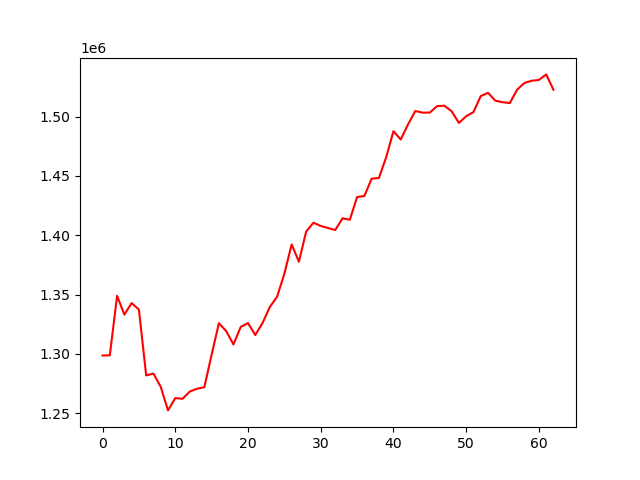

The data file committed next to this chart (first rows):
account_value, date, daily_return
1298753, 2024-01-04, 
1298849, 2024-01-05, 7.40244936250356e-05
1348974, 2024-01-08, 0.03859
1333177, 2024-01-09, -0.01171
1342906, 2024-01-10, 0.007298
1337442, 2024-01-11, -0.004068
1281926, 2024-01-12, -0.04151
1283483, 2024-01-16, 0.001214
1272379, 2024-01-17, -0.008651
1252457, 2024-01-18, -0.01566
1262816, 2024-01-19, 0.008271
1262255, 2024-01-22, -0.0004444
1268342, 2024-01-23, 0.004822
1270718, 2024-01-24, 0.001874
1272049, 2024-01-25, 0.001047
1299450, 2024-01-26, 0.02154
1325984, 2024-01-29, 0.02042
1319280, 2024-01-30, -0.005056
1308016, 2024-01-31, -0.008538
1322814, 2024-02-01, 0.01131
1326026, 2024-02-02, 0.002428
1315983, 2024-02-05, -0.007574
1326108, 2024-02-06, 0.007694
1339580, 2024-02-07, 0.01016
1348251, 2024-02-08, 0.006473
1367616, 2024-02-09, 0.01436
1392303, 2024-02-12, 0.01805
1377775, 2024-02-13, -0.01043
1403203, 2024-02-14, 0.01846
1410606, 2024-02-15, 0.005276
1407887, 2024-02-16, -0.001928
1406166, 2024-02-20, -0.001222
1404483, 2024-02-21, -0.001197
1414361, 2024-02-22, 0.007033
1413104, 2024-02-23, -0.0008891
1432222, 2024-02-26, 0.01353
1433161, 2024-02-27, 0.0006555
1447706, 2024-02-28, 0.01015
1448351, 2024-02-29, 0.0004451
1465761, 2024-03-01, 0.01202
1487753, 2024-03-04, 0.015
1480747, 2024-03-05, -0.004709
1493359, 2024-03-06, 0.008517
1504764, 2024-03-07, 0.007637
1503406, 2024-03-08, -0.0009023
1503423, 2024-03-11, 1.1004911541379059e-05
1508846, 2024-03-12, 0.003608
1509240, 2024-03-13, 0.0002606
1504538, 2024-03-14, -0.003115
1494691, 2024-03-15, -0.006545
1500376, 2024-03-18, 0.003804
1503860, 2024-03-19, 0.002322
1517307, 2024-03-20, 0.008942
1520119, 2024-03-21, 0.001853
1513498, 2024-03-22, -0.004356
1512175, 2024-03-25, -0.0008738
1511430, 2024-03-26, -0.0004924
1522714, 2024-03-27, 0.007466
1528353, 2024-03-28, 0.003703
1530261, 2024-04-01, 0.001248
... 3 more rows
